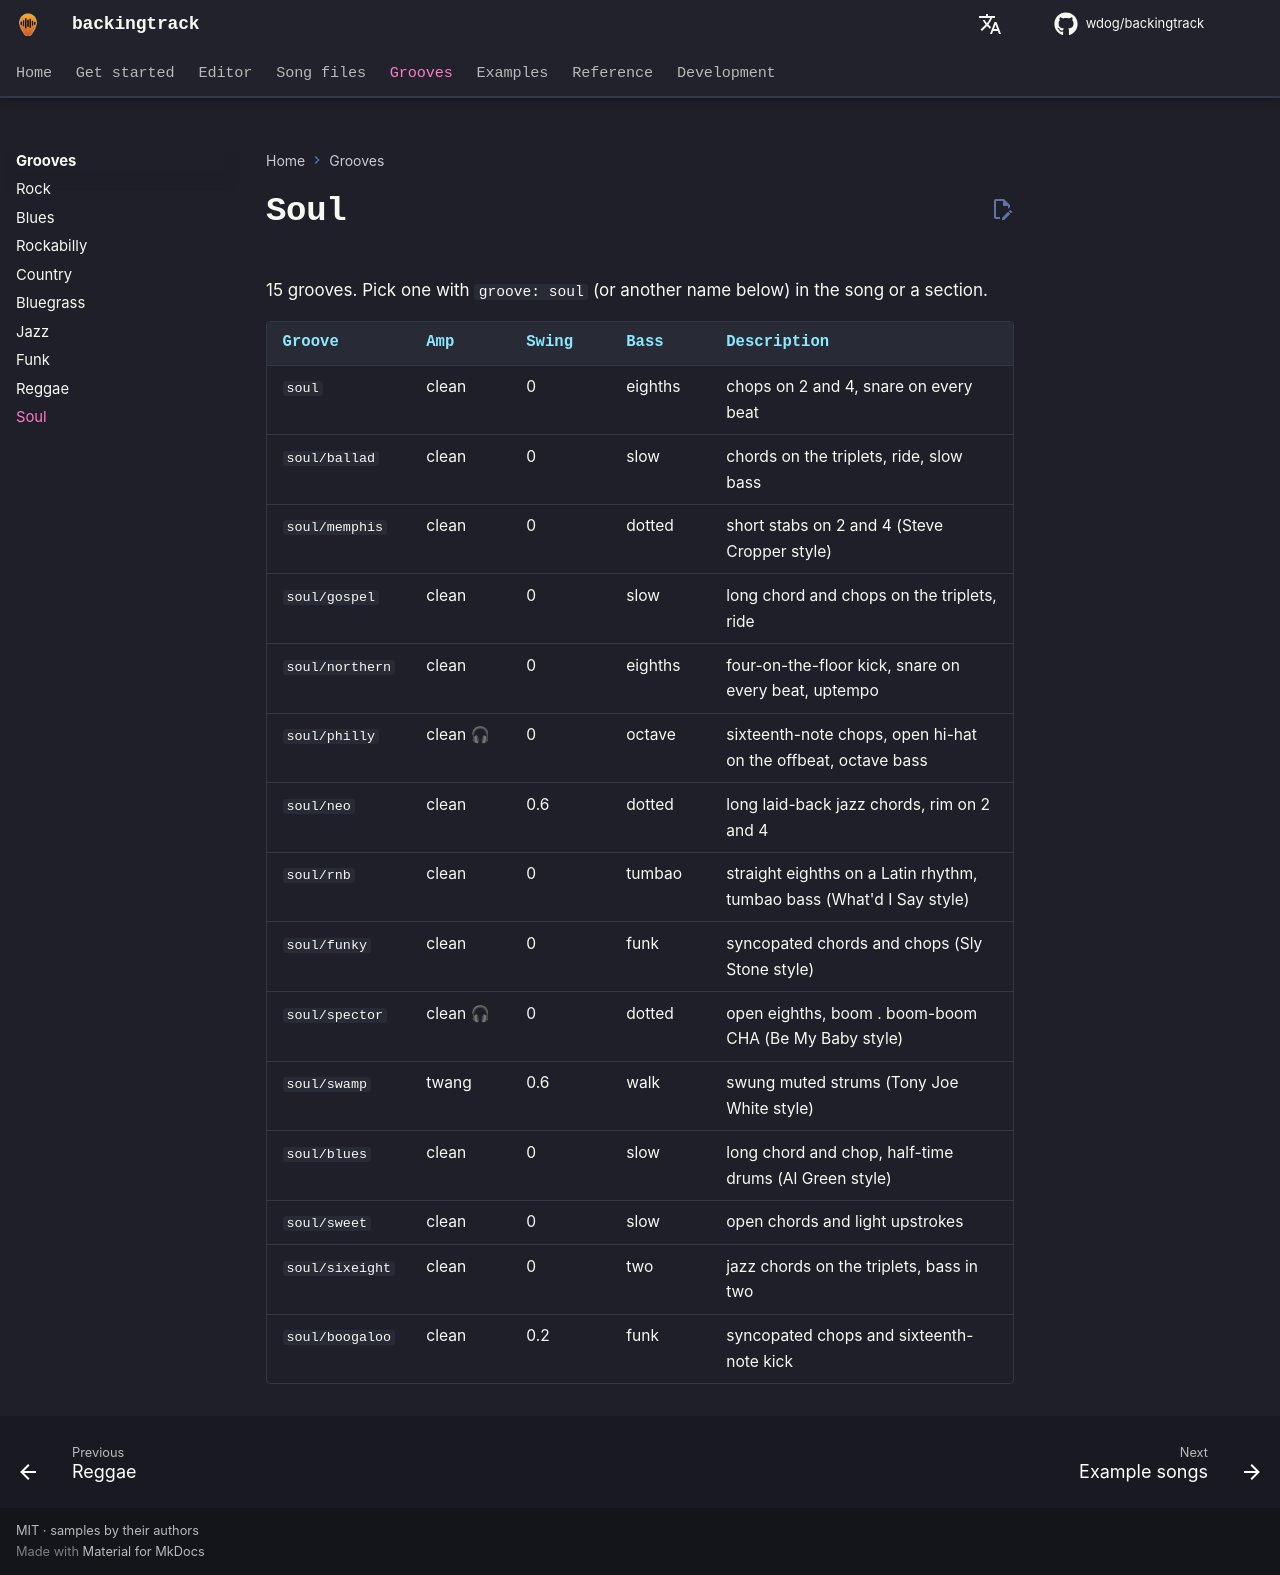

repository: wdog/backingtrack · page: grooves/soul/index.html · generator: mkdocs

# Soul

15 grooves. Pick one with `groove: soul` (or another name below) in the song or a section.

| Groove | Amp | Swing | Bass | Description |
|---|---|---|---|---|
| `soul` | clean | 0 | eighths | chops on 2 and 4, snare on every beat |
| `soul/ballad` | clean | 0 | slow | chords on the triplets, ride, slow bass |
| `soul/memphis` | clean | 0 | dotted | short stabs on 2 and 4 (Steve Cropper style) |
| `soul/gospel` | clean | 0 | slow | long chord and chops on the triplets, ride |
| `soul/northern` | clean | 0 | eighths | four-on-the-floor kick, snare on every beat, uptempo |
| `soul/philly` | clean 🎧 | 0 | octave | sixteenth-note chops, open hi-hat on the offbeat, octave bass |
| `soul/neo` | clean | 0.6 | dotted | long laid-back jazz chords, rim on 2 and 4 |
| `soul/rnb` | clean | 0 | tumbao | straight eighths on a Latin rhythm, tumbao bass (What'd I Say style) |
| `soul/funky` | clean | 0 | funk | syncopated chords and chops (Sly Stone style) |
| `soul/spector` | clean 🎧 | 0 | dotted | open eighths, boom . boom-boom CHA (Be My Baby style) |
| `soul/swamp` | twang | 0.6 | walk | swung muted strums (Tony Joe White style) |
| `soul/blues` | clean | 0 | slow | long chord and chop, half-time drums (Al Green style) |
| `soul/sweet` | clean | 0 | slow | open chords and light upstrokes |
| `soul/sixeight` | clean | 0 | two | jazz chords on the triplets, bass in two |
| `soul/boogaloo` | clean | 0.2 | funk | syncopated chops and sixteenth-note kick |
